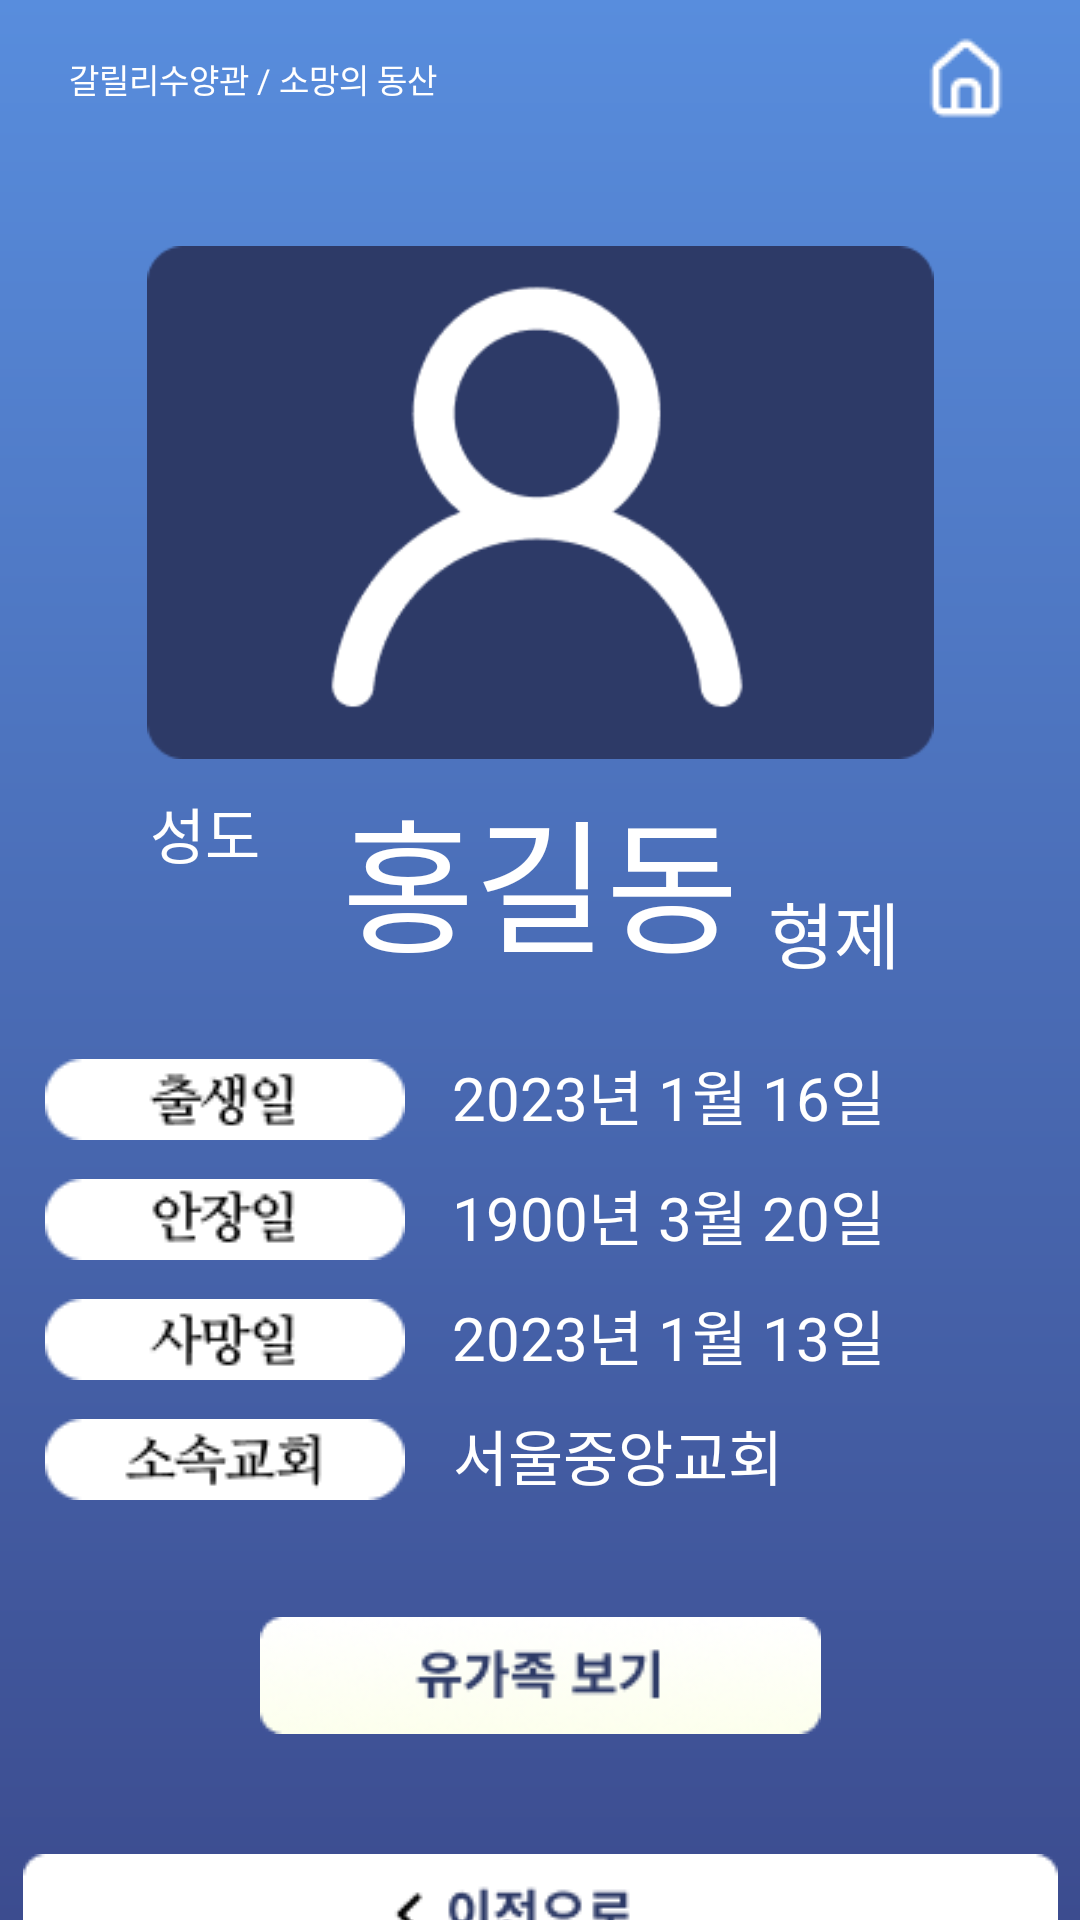

Write the Android layout XML for this screen, with the resource values it uses.
<!-- AndroidManifest.xml: application theme Theme.PI_test -->
<!-- res/layout/activity_page_3.xml -->
<?xml version="1.0" encoding="utf-8"?>
<androidx.constraintlayout.widget.ConstraintLayout xmlns:android="http://schemas.android.com/apk/res/android"
    xmlns:app="http://schemas.android.com/apk/res-auto"
    xmlns:tools="http://schemas.android.com/tools"
    android:layout_width="match_parent"
    android:layout_height="match_parent"
    android:background="@drawable/bg_gradient"
    tools:context=".MemberSearchView"
    >

    <TextView
        android:layout_width="wrap_content"
        android:layout_height="wrap_content"
        android:text="갈릴리수양관 / 소망의 동산"
        android:textColor="#ffffff"
        android:textSize="11dp"
        android:layout_marginTop="0dp"
        android:layout_marginLeft="23dp"
        app:layout_constraintTop_toTopOf="parent"
        app:layout_constraintStart_toStartOf="parent"
        app:layout_constraintBottom_toBottomOf="@+id/black"
        />

    <ImageButton
        android:id="@+id/ms_home_btn"
        android:layout_width="wrap_content"
        android:layout_height="wrap_content"
        android:background="@android:color/transparent"
        android:src="@drawable/home"
        android:padding="0dp"
        android:layout_marginRight="23dp"
        app:layout_constraintTop_toTopOf="parent"
        app:layout_constraintEnd_toEndOf="parent"
        app:layout_constraintBottom_toBottomOf="@+id/black"
        />

    <View
        android:id="@+id/black"
        android:layout_width="0dp"
        android:layout_height="52dp"
        app:layout_constraintEnd_toEndOf="parent"
        app:layout_constraintStart_toStartOf="parent"
        app:layout_constraintTop_toTopOf="parent"
        />

    <View
        android:id="@+id/blue"
        android:layout_width="0dp"
        android:layout_height="30dp"
        app:layout_constraintEnd_toEndOf="parent"
        app:layout_constraintStart_toStartOf="parent"
        app:layout_constraintTop_toBottomOf="@id/black"
        />

    <ImageView
        android:id="@+id/group_7"
        android:layout_width="301dp"
        android:layout_height="171dp"
        android:src="@drawable/group_7"
        app:layout_constraintEnd_toEndOf="parent"
        app:layout_constraintStart_toStartOf="parent"
        app:layout_constraintTop_toBottomOf="@id/blue" />

    <View
        android:id="@+id/Search_View"
        android:layout_width="350dp"
        android:layout_height="325dp"
        app:layout_constraintEnd_toEndOf="parent"
        app:layout_constraintStart_toStartOf="parent"
        app:layout_constraintTop_toBottomOf="@id/group_7"
        />

    <TextView
        android:layout_width="wrap_content"
        android:layout_height="wrap_content"
        android:text="성도"
        android:textColor="#ffffff"
        android:textSize="20dp"
        android:layout_marginTop="10dp"
        android:layout_marginLeft="45dp"
        app:layout_constraintStart_toStartOf="@id/Search_View"
        app:layout_constraintTop_toBottomOf="@id/group_7"
        />

    <TextView
        android:id="@+id/detail_name"
        android:layout_width="wrap_content"
        android:layout_height="wrap_content"
        android:text="홍길동"
        android:textSize="48dp"
        android:layout_marginTop="5dp"
        android:textColor="#ffffff"
        app:layout_constraintEnd_toEndOf="parent"
        app:layout_constraintStart_toStartOf="parent"
        app:layout_constraintTop_toBottomOf="@id/group_7"
        />

    <TextView
        android:id="@+id/detail_sex"
        android:layout_width="wrap_content"
        android:layout_height="wrap_content"
        android:text="형제"
        android:textColor="#ffffff"
        android:textSize="24dp"
        android:layout_marginTop="40dp"
        android:layout_marginRight="55dp"
        app:layout_constraintEnd_toEndOf="@id/Search_View"
        app:layout_constraintTop_toBottomOf="@id/group_7"
        />

    <View
        android:id="@+id/btn_view_1"
        android:layout_width="330dp"
        android:layout_height="40dp"
        android:layout_marginTop="100dp"
        app:layout_constraintEnd_toEndOf="parent"
        app:layout_constraintStart_toStartOf="parent"
        app:layout_constraintTop_toBottomOf="@id/group_7"
        />

    <ImageView
        android:layout_width="wrap_content"
        android:layout_height="wrap_content"
        android:src="@drawable/textbox_2"
        app:layout_constraintStart_toStartOf="@id/btn_view_1"
        app:layout_constraintTop_toTopOf="@id/btn_view_1"
        />

    <TextView
        android:id="@+id/detail_reborn"
        android:layout_width="wrap_content"
        android:layout_height="wrap_content"
        android:text="2023년 1월 16일"
        android:textColor="#ffffff"
        android:textSize="20dp"
        android:layout_marginTop="-3dp"
        android:layout_marginRight="50dp"
        app:layout_constraintEnd_toEndOf="@id/btn_view_1"
        app:layout_constraintTop_toTopOf="@id/btn_view_1"
        />

    <View
        android:id="@+id/btn_view_2"
        android:layout_width="330dp"
        android:layout_height="40dp"
        app:layout_constraintEnd_toEndOf="parent"
        app:layout_constraintStart_toStartOf="parent"
        app:layout_constraintTop_toBottomOf="@id/btn_view_1"
        />

    <ImageView
        android:layout_width="wrap_content"
        android:layout_height="wrap_content"
        android:src="@drawable/textbox"
        app:layout_constraintStart_toStartOf="@id/btn_view_2"
        app:layout_constraintTop_toTopOf="@id/btn_view_2"
        />

    <TextView
        android:id="@+id/detail_birth"
        android:layout_width="wrap_content"
        android:layout_height="wrap_content"
        android:text="1900년 3월 20일"
        android:textColor="#ffffff"
        android:textSize="20dp"
        android:layout_marginTop="-3dp"
        android:layout_marginRight="50dp"
        app:layout_constraintEnd_toEndOf="@id/btn_view_2"
        app:layout_constraintTop_toTopOf="@id/btn_view_2"
        />

    <View
        android:id="@+id/btn_view_3"
        android:layout_width="330dp"
        android:layout_height="40dp"
        app:layout_constraintEnd_toEndOf="parent"
        app:layout_constraintStart_toStartOf="parent"
        app:layout_constraintTop_toBottomOf="@id/btn_view_2"
        />

    <ImageView
        android:layout_width="wrap_content"
        android:layout_height="wrap_content"
        android:src="@drawable/textbox_3"
        app:layout_constraintStart_toStartOf="@id/btn_view_3"
        app:layout_constraintTop_toTopOf="@id/btn_view_3"
        />

    <TextView
        android:id="@+id/detail_death"
        android:layout_width="wrap_content"
        android:layout_height="wrap_content"
        android:text="2023년 1월 13일"
        android:textColor="#ffffff"
        android:textSize="20dp"
        android:layout_marginTop="-3dp"
        android:layout_marginRight="50dp"
        app:layout_constraintEnd_toEndOf="@id/btn_view_3"
        app:layout_constraintTop_toTopOf="@id/btn_view_3"
        />

    <View
        android:id="@+id/btn_view_4"
        android:layout_width="330dp"
        android:layout_height="40dp"
        app:layout_constraintEnd_toEndOf="parent"
        app:layout_constraintStart_toStartOf="parent"
        app:layout_constraintTop_toBottomOf="@id/btn_view_3"
        />

    <ImageView
        android:layout_width="wrap_content"
        android:layout_height="wrap_content"
        android:src="@drawable/textbox_4"
        app:layout_constraintStart_toStartOf="@id/btn_view_4"
        app:layout_constraintTop_toTopOf="@id/btn_view_4"
        />

    <TextView
        android:id="@+id/detail_churchName"
        android:layout_width="wrap_content"
        android:layout_height="wrap_content"
        android:text="서울중앙교회"
        android:textColor="#ffffff"
        android:textSize="20dp"
        android:layout_marginTop="-3dp"
        android:layout_marginRight="84dp"
        app:layout_constraintEnd_toEndOf="@id/btn_view_4"
        app:layout_constraintTop_toTopOf="@id/btn_view_4"
        />

    <ImageButton
        android:id="@+id/ms_family_btn"
        android:layout_width="wrap_content"
        android:layout_height="wrap_content"
        android:src="@drawable/button_2"
        android:background="@android:color/transparent"
        app:layout_constraintEnd_toEndOf="parent"
        app:layout_constraintStart_toStartOf="parent"
        app:layout_constraintBottom_toBottomOf="@id/Search_View"
        />

    <ImageButton
        android:id="@+id/ms_back_btn"
        android:layout_width="wrap_content"
        android:layout_height="wrap_content"
        android:background="@android:color/transparent"
        android:src="@drawable/group_4"
        android:padding="0dp"
        android:layout_marginTop="40dp"
        app:layout_constraintEnd_toEndOf="parent"
        app:layout_constraintStart_toStartOf="parent"
        app:layout_constraintTop_toBottomOf="@id/Search_View"
        />
</androidx.constraintlayout.widget.ConstraintLayout>
<!-- resources referenced by this layout -->
<resources>
  <!-- drawable bg_gradient (drawable) -->
  <shape xmlns:android="http://schemas.android.com/apk/res/android"
      android:shape="rectangle">
      <gradient
          android:angle="90"
          android:endColor="#588DDD"
          android:startColor="#3C4C8F"
          android:type="linear" />
  </shape>
  <!-- drawable button_2: png bitmap (drawable, 6428 bytes) -->
  <!-- drawable group_4: png bitmap (drawable, 1648 bytes) -->
  <!-- drawable group_7: png bitmap (drawable, 5822 bytes) -->
  <!-- drawable home: png bitmap (drawable, 426 bytes) -->
  <!-- drawable textbox: png bitmap (drawable, 1196 bytes) -->
  <!-- drawable textbox_2: png bitmap (drawable, 1276 bytes) -->
  <!-- drawable textbox_3: png bitmap (drawable, 1153 bytes) -->
  <!-- drawable textbox_4: png bitmap (drawable, 1255 bytes) -->
  <style name="Theme.PI_test" parent="Theme.MaterialComponents.DayNight.NoActionBar">
          
          <item name="colorPrimary">@color/purple_500</item>
          <item name="colorPrimaryVariant">@color/purple_700</item>
          <item name="colorOnPrimary">@color/white</item>
          
          <item name="colorSecondary">@color/teal_200</item>
          <item name="colorSecondaryVariant">@color/teal_700</item>
          <item name="colorOnSecondary">@color/black</item>
          
          <item name="android:statusBarColor">?attr/colorPrimaryVariant</item>
          
      </style>
  <color name="purple_500">#FF6200EE</color>
  <color name="purple_700">#FF3700B3</color>
  <color name="white">#FFFFFFFF</color>
  <color name="teal_200">#FF03DAC5</color>
  <color name="teal_700">#FF018786</color>
  <color name="black">#FF000000</color>
</resources>
